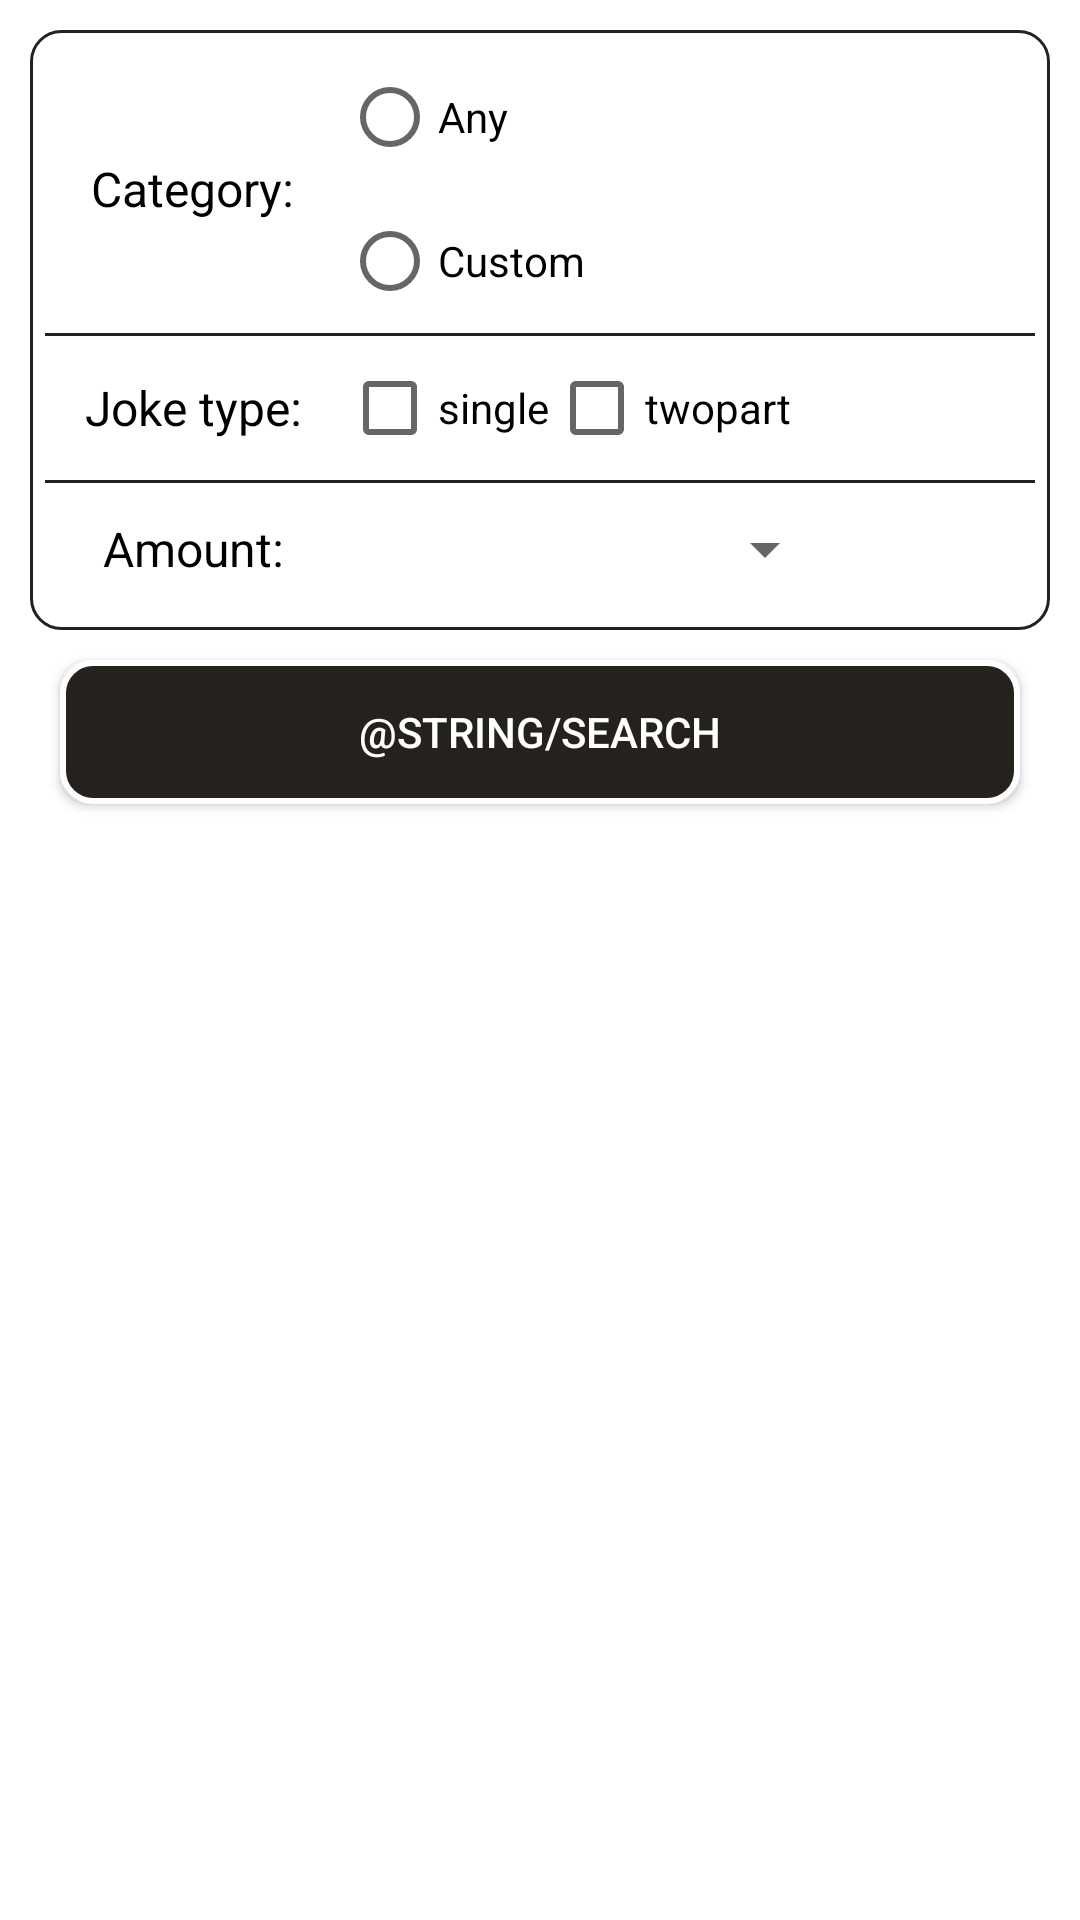

Reconstruct the res/layout file that produces this screen, plus the resources it refers to.
<!-- AndroidManifest.xml: application theme Theme.JokeApp -->
<!-- res/layout/activity_main.xml -->
<?xml version="1.0" encoding="utf-8"?>
<RelativeLayout xmlns:android="http://schemas.android.com/apk/res/android"
    xmlns:tools="http://schemas.android.com/tools"
    android:layout_width="match_parent"
    android:layout_height="match_parent"
    android:padding="@dimen/margin_10"
    tools:context=".view.SearchJokesActivity">

    <RelativeLayout
        android:id="@+id/layoutOuter"
        android:layout_width="match_parent"
        android:layout_height="wrap_content"
        android:padding="@dimen/margin_5"
        android:background="@drawable/rectangle_shape_white_black_border">

    <LinearLayout
        android:id="@+id/layoutCategory"
        android:layout_width="match_parent"
        android:layout_height="wrap_content"
        android:weightSum="10"
        android:orientation="horizontal"
        android:layout_alignParentTop="true"
        android:baselineAligned="false"
        >
        <RelativeLayout
            android:layout_weight="3"
            android:layout_width="0dp"
            android:layout_height="match_parent">
            <TextView
                android:layout_width="wrap_content"
                android:layout_height="wrap_content"
                android:textColor="@android:color/black"
                android:textSize="@dimen/text_size_16sp"
                android:text="@string/category"
                android:layout_centerInParent="true"/>
        </RelativeLayout>
        <LinearLayout
            android:layout_weight="7"
            android:layout_width="0dp"
            android:layout_height="wrap_content"
            android:orientation="vertical">
            <RadioGroup
                android:layout_width="wrap_content"
                android:layout_height="wrap_content">
                <RadioButton
                    android:id="@+id/RBAny"
                    android:layout_width="wrap_content"
                    android:layout_height="wrap_content"
                    android:textColor="@android:color/black"
                    android:text="@string/any"/>
                <RadioButton
                    android:id="@+id/RBCustom"
                    android:layout_width="wrap_content"
                    android:textColor="@android:color/black"
                    android:layout_height="wrap_content"
                    android:text="@string/custom"/>
            </RadioGroup>

        </LinearLayout>
    </LinearLayout>
<View
    android:id="@+id/line1"
    android:layout_width="match_parent"
    android:background="#25221e"
    android:layout_below="@+id/layoutCategory"
    android:layout_height="@dimen/margin_1"/>
        <LinearLayout
            android:id="@+id/layoutJokeType"
            android:weightSum="10"
            android:layout_below="@+id/line1"
            android:layout_width="match_parent"
            android:layout_height="wrap_content"
            android:baselineAligned="false"
            android:orientation="horizontal">
            <RelativeLayout
                android:layout_weight="3"
                android:layout_width="0dp"
                android:layout_height="match_parent">
                <TextView
                    android:layout_width="wrap_content"
                    android:layout_height="wrap_content"
                    android:textColor="@android:color/black"
                    android:textSize="@dimen/text_size_16sp"
                    android:text="@string/joke_type"
                    android:layout_centerInParent="true"/>
            </RelativeLayout>
            <LinearLayout
                android:layout_weight="7"
                android:layout_width="0dp"
                android:layout_height="wrap_content"
                android:orientation="horizontal">
                <CheckBox
                    android:id="@+id/checkboxSingle"
                    android:text="@string/single"
                    android:layout_width="wrap_content"
                    android:layout_height="wrap_content"/>
                <CheckBox
                    android:id="@+id/checkboxTwopart"
                    android:text="@string/twopart"
                    android:layout_width="wrap_content"
                    android:layout_height="wrap_content"/>

            </LinearLayout>
        </LinearLayout>
        <View
            android:id="@+id/line2"
            android:layout_width="match_parent"
            android:background="#25221e"
            android:layout_below="@+id/layoutJokeType"
            android:layout_height="@dimen/margin_1"/>
        <LinearLayout
            android:id="@+id/layoutAmount"
            android:weightSum="10"
            android:layout_below="@+id/line2"
            android:layout_width="match_parent"
            android:layout_height="wrap_content"
            android:paddingTop="@dimen/margin_10"
            android:paddingBottom="@dimen/margin_10"
            android:orientation="horizontal">
            <RelativeLayout
                android:layout_weight="3"
                android:layout_width="0dp"
                android:layout_height="match_parent">
                <TextView
                    android:layout_width="wrap_content"
                    android:layout_height="wrap_content"
                    android:textColor="@android:color/black"
                    android:textSize="@dimen/text_size_16sp"
                    android:text="@string/amount"
                    android:layout_centerInParent="true"/>
            </RelativeLayout>

            <Spinner
                android:id="@+id/spinnerAmount"
                android:layout_width="0dp"
                android:layout_weight="5"
                android:layout_height="wrap_content"/>
        </LinearLayout>
    </RelativeLayout>

    <Button
        android:id="@+id/searchButton"
        android:layout_width="match_parent"
        android:layout_height="wrap_content"
        android:layout_below="@+id/layoutOuter"
        android:layout_margin="@dimen/margin_10"
        android:background="@drawable/rectangle_shape"
        android:text="@string/search"
        android:textColor="@android:color/white" />

</RelativeLayout>
<!-- resources referenced by this layout -->
<resources>
  <dimen name="margin_1">1dp</dimen>
  <dimen name="margin_10">10dp</dimen>
  <dimen name="margin_5">5dp</dimen>
  <dimen name="text_size_16sp">16sp</dimen>
  <!-- drawable rectangle_shape (drawable) -->
  <?xml version="1.0" encoding="UTF-8"?>
  <shape xmlns:android="http://schemas.android.com/apk/res/android" android:id="@+id/listview_background_shape">
      <stroke android:width="2dp" android:color="#ffffff" />
      <padding android:left="2dp"
          android:top="2dp"
          android:right="2dp"
          android:bottom="2dp" />
      <corners android:radius="10dp" />
      <solid android:color="#25221e" />
  </shape>
  <!-- drawable rectangle_shape_white_black_border (drawable) -->
  <?xml version="1.0" encoding="UTF-8"?>
  <shape xmlns:android="http://schemas.android.com/apk/res/android" android:id="@+id/listview_background_shape">
      <stroke android:width="1dp" android:color="#25221e" />
      <padding android:left="2dp"
          android:top="2dp"
          android:right="2dp"
          android:bottom="2dp" />
      <corners android:radius="10dp" />
      <solid android:color="#ffffff" />
  </shape>
  <string name="amount">Amount: </string>
  <string name="any">Any</string>
  <string name="category">Category: </string>
  <string name="custom">Custom</string>
  <string name="joke_type">Joke type: </string>
  <string name="single">single</string>
  <string name="twopart">twopart</string>
  <style name="Theme.JokeApp" parent="Theme.MaterialComponents.DayNight.DarkActionBar">
          
          <item name="colorPrimary">@color/purple_500</item>
          <item name="colorPrimaryVariant">@color/purple_700</item>
          <item name="colorOnPrimary">@color/white</item>
          
          <item name="colorSecondary">@color/teal_200</item>
          <item name="colorSecondaryVariant">@color/teal_700</item>
          <item name="colorOnSecondary">@color/black</item>
          
          <item name="android:statusBarColor">?attr/colorPrimaryVariant</item>
          
      </style>
  <!-- not gathered from this repository: default colours our renderer supplied (Android Studio template values) -->
  <color name="purple_500">#FF6200EE</color>
  <color name="purple_700">#FF3700B3</color>
  <color name="teal_200">#FF03DAC5</color>
  <color name="teal_700">#FF018786</color>
  <color name="black">#FF000000</color>
  <color name="white">#FFFFFFFF</color>
</resources>
